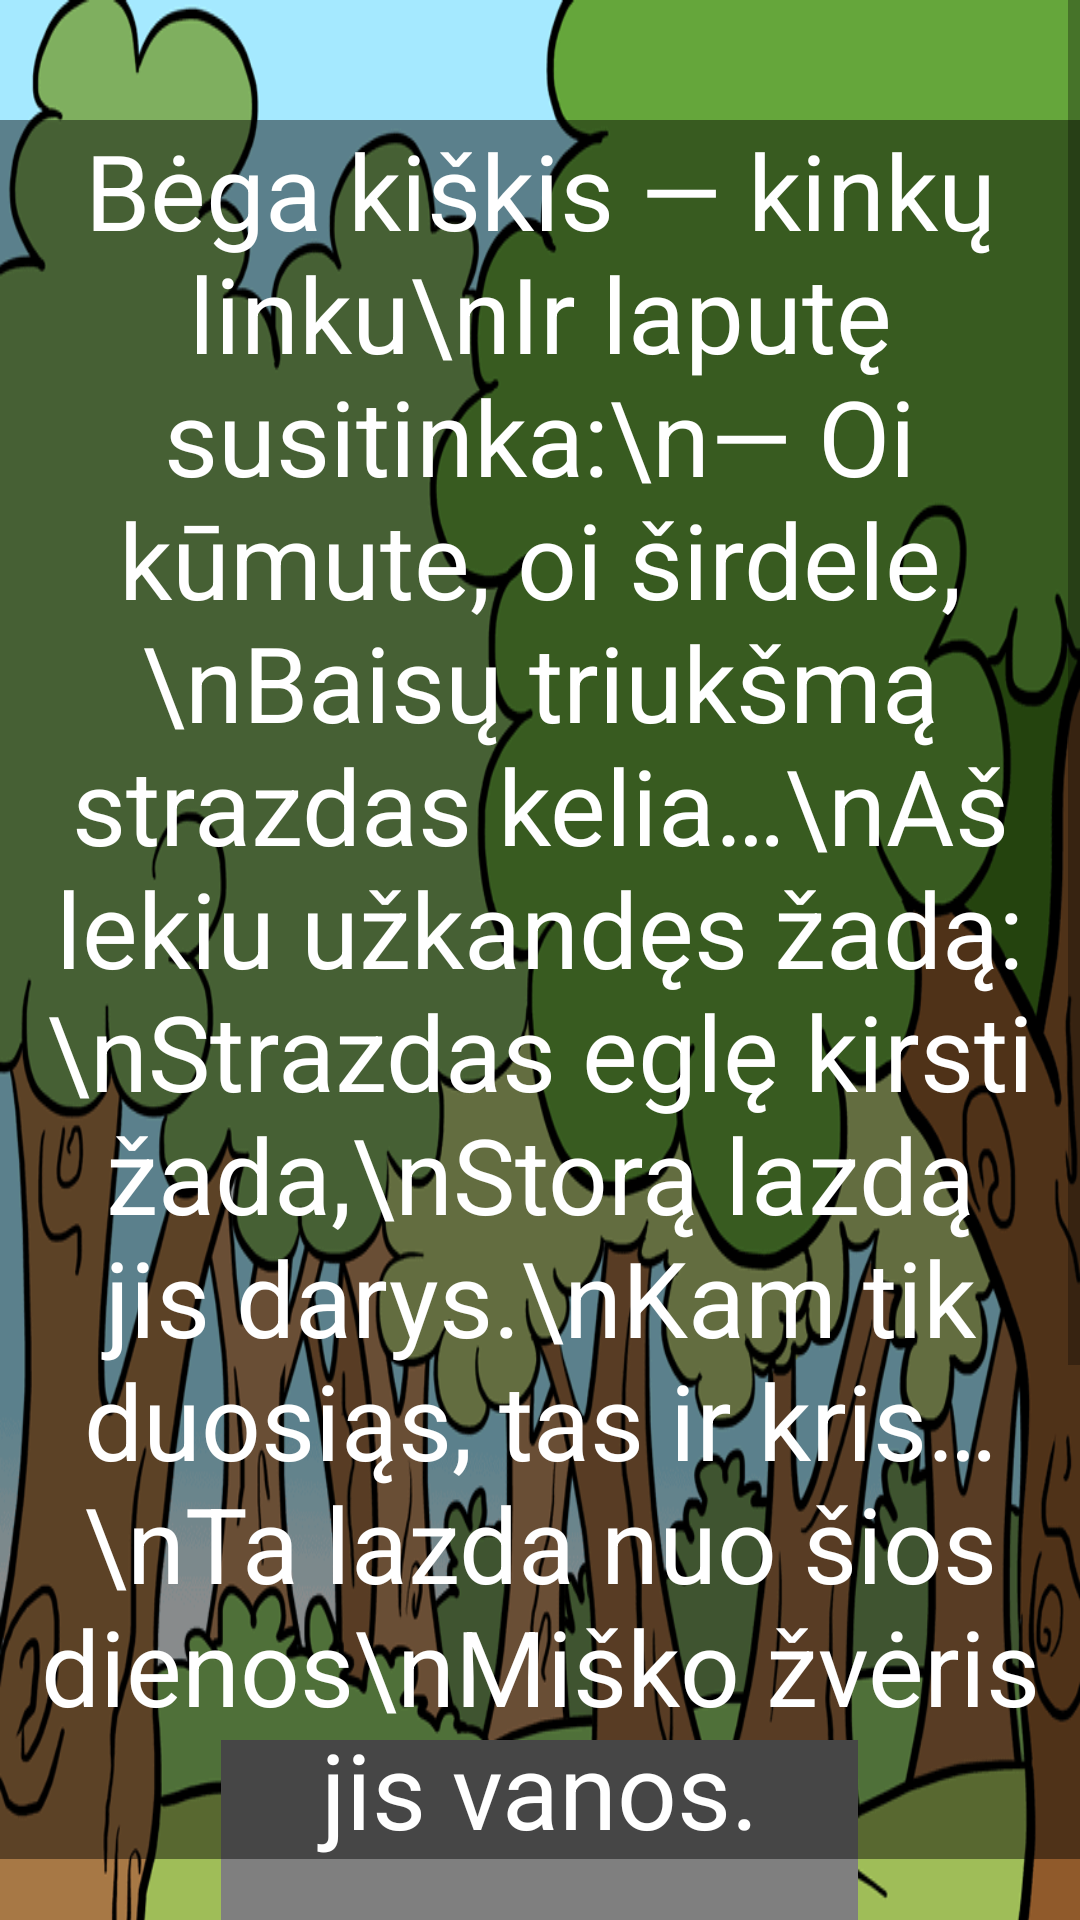

The Android layout XML behind this screen, and the referenced resources:
<!-- AndroidManifest.xml: application theme Theme.Pasaka -->
<!-- res/layout/activity_ketvirtas_puslapis.xml -->
<?xml version="1.0" encoding="utf-8"?>
<LinearLayout xmlns:android="http://schemas.android.com/apk/res/android"
    xmlns:app="http://schemas.android.com/apk/res-auto"
    xmlns:tools="http://schemas.android.com/tools"
    android:layout_width="match_parent"
    android:layout_height="match_parent"
    tools:context=".ketvirtasPuslapis">

    <ScrollView
        android:layout_width="match_parent"
        android:layout_height="match_parent">

        <LinearLayout
            android:layout_width="match_parent"
            android:layout_height="wrap_content"
            android:orientation="vertical">

            <FrameLayout
                android:layout_width="match_parent"
                android:layout_height="match_parent">
                <ImageView
                    android:id="@+id/imageView"
                    android:layout_width="wrap_content"
                    android:layout_height="900dp"
                    android:scaleType="fitXY"
                    app:srcCompat="@drawable/miskas" />

                <pl.droidsonroids.gif.GifImageView
                    android:id="@+id/lapegifas"
                    android:layout_width="wrap_content"
                    android:layout_height="200dp"
                    android:layout_gravity="center"
                    android:layout_marginTop="230dp"
                    android:src="@drawable/lapegifas" />

                <TextView
                    android:id="@+id/textView"
                    android:layout_width="wrap_content"
                    android:layout_height="wrap_content"
                    android:layout_gravity="top|center"
                    android:layout_marginTop="40dp"
                    android:background="#73000000"
                    android:gravity="center"
                    android:selectAllOnFocus="false"
                    android:text="Bėga kiškis — kinkų linku\nIr laputę susitinka:\n— Oi kūmute, oi širdele,\nBaisų triukšmą strazdas kelia…\nAš lekiu užkandęs žadą:\nStrazdas eglę kirsti žada,\nStorą lazdą jis darys.\nKam tik duosiąs, tas ir kris…\nTa lazda nuo šios dienos\nMiško žvėris jis vanos."
                    android:textColor="@color/white"
                    android:textSize="35sp" />

                <ImageView
                    android:id="@+id/rodykleDesine"
                    android:layout_width="188dp"
                    android:layout_height="116dp"
                    android:layout_gravity="bottom|end"
                    app:srcCompat="@drawable/rodykle1" />

                <ImageView
                    android:id="@+id/rodykleKaire"
                    android:layout_width="188dp"
                    android:layout_height="116dp"
                    android:layout_gravity="bottom|left"
                    app:srcCompat="@drawable/rodykle2" />

            </FrameLayout>

        </LinearLayout>
    </ScrollView>

</LinearLayout>
<!-- resources referenced by this layout -->
<resources>
  <!-- drawable miskas: png bitmap (drawable, 202204 bytes) -->
  <!-- drawable rodykle1: jpg bitmap (drawable, 3266 bytes) -->
  <!-- drawable rodykle2: png bitmap (drawable, 32575 bytes) -->
  <style name="Theme.Pasaka" parent="Theme.MaterialComponents.DayNight.DarkActionBar">
          
          <item name="colorPrimary">@color/purple_500</item>
          <item name="colorPrimaryVariant">@color/purple_700</item>
          <item name="colorOnPrimary">@color/white</item>
          
          <item name="colorSecondary">@color/teal_200</item>
          <item name="colorSecondaryVariant">@color/teal_700</item>
          <item name="colorOnSecondary">@color/black</item>
          
          <item name="android:statusBarColor">?attr/colorPrimaryVariant</item>
          
      </style>
  <!-- not gathered from this repository: default colours our renderer supplied (Android Studio template values) -->
  <color name="purple_500">#FF6200EE</color>
  <color name="purple_700">#FF3700B3</color>
  <color name="teal_200">#FF03DAC5</color>
  <color name="teal_700">#FF018786</color>
  <color name="black">#FF000000</color>
  <color name="white">#FFFFFFFF</color>
</resources>
